Image classification data set "GAN-Autoencoder" (vandanamonappa07/GAN-Autoencoder on GitHub). Class labels (5): non-tumor, non-viable tumor, tumor, viable, viable non-viable.

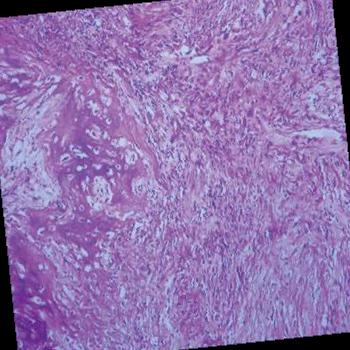
Label: tumor

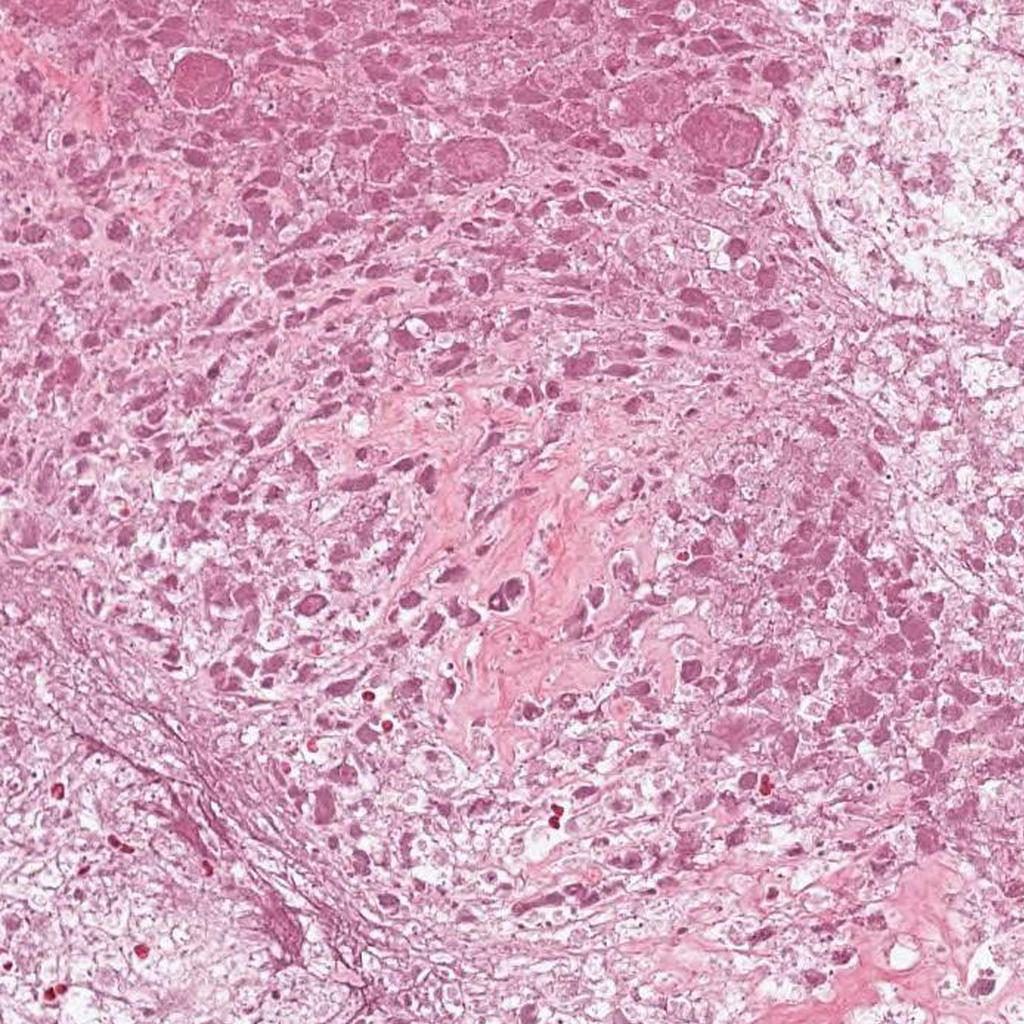
Label: non-viable tumor

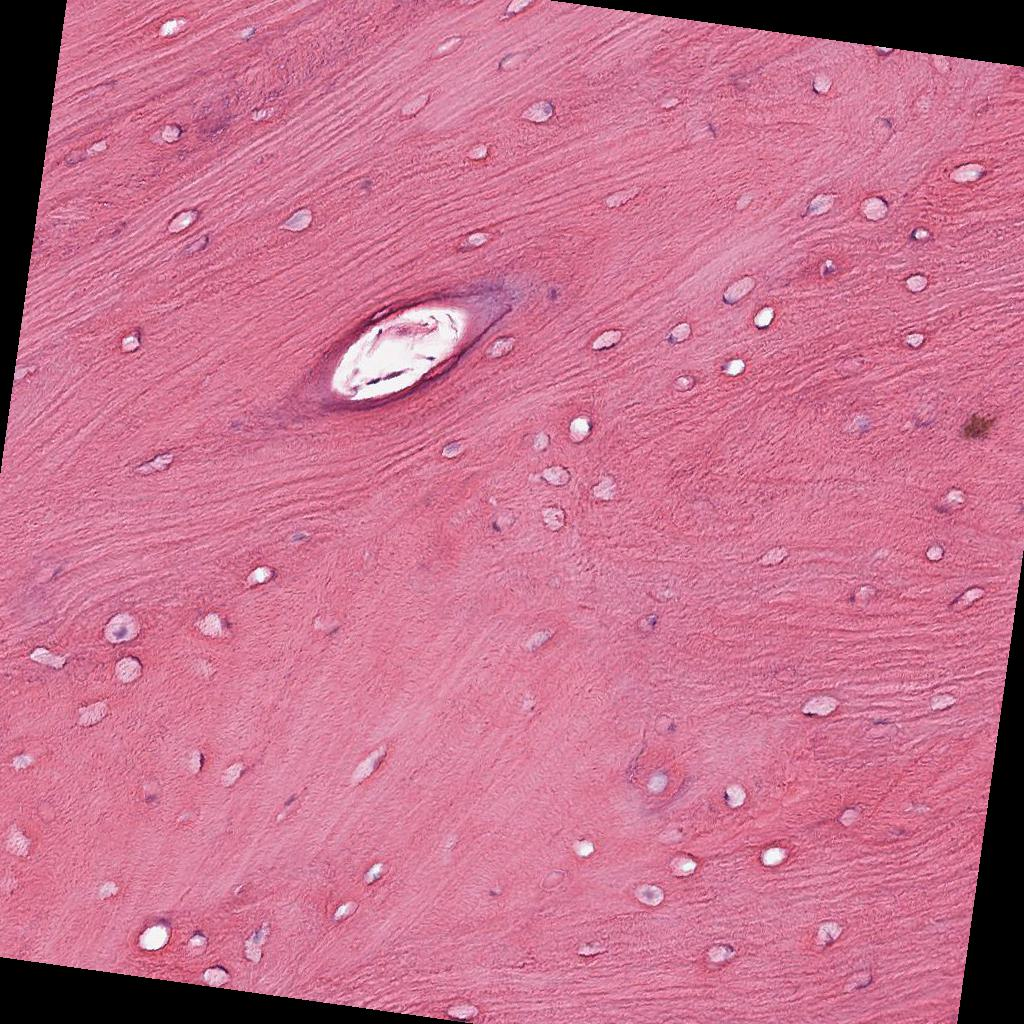
Label: non-tumor

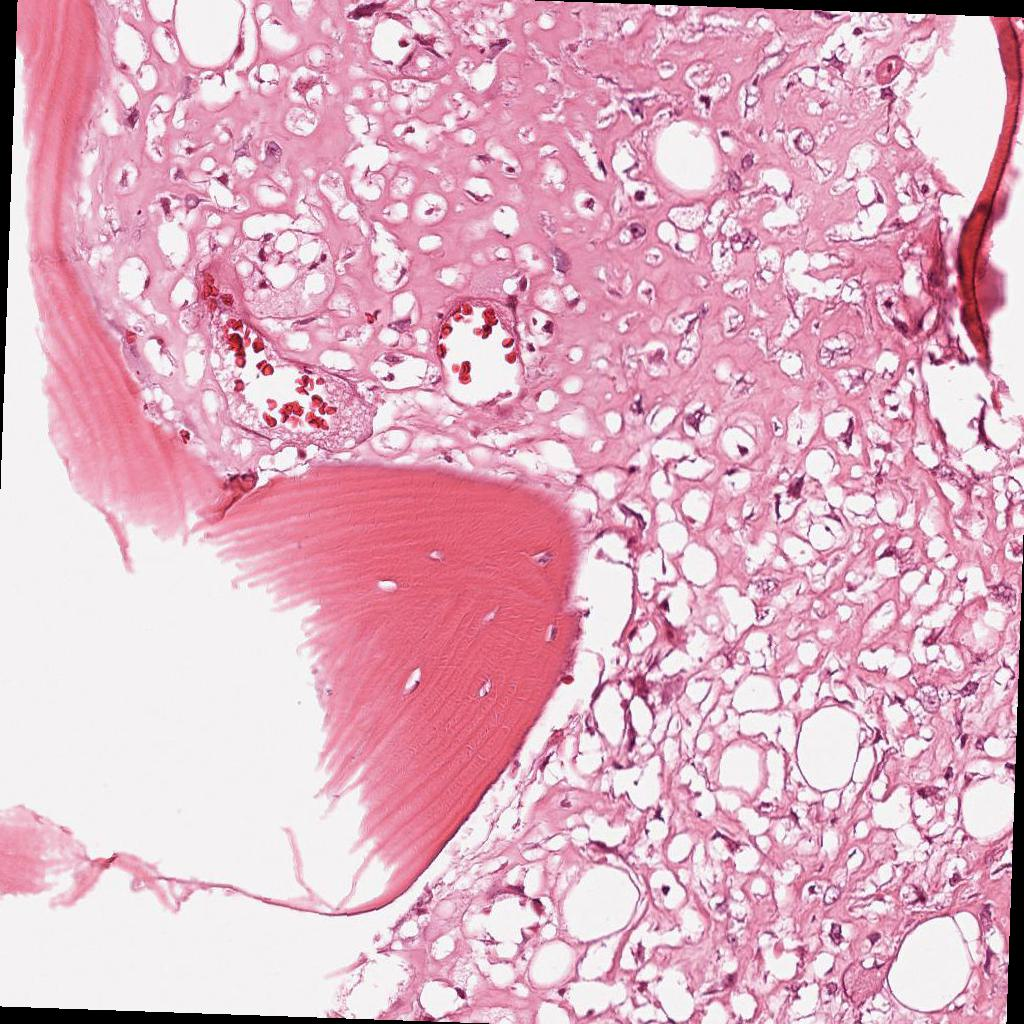
Label: viable

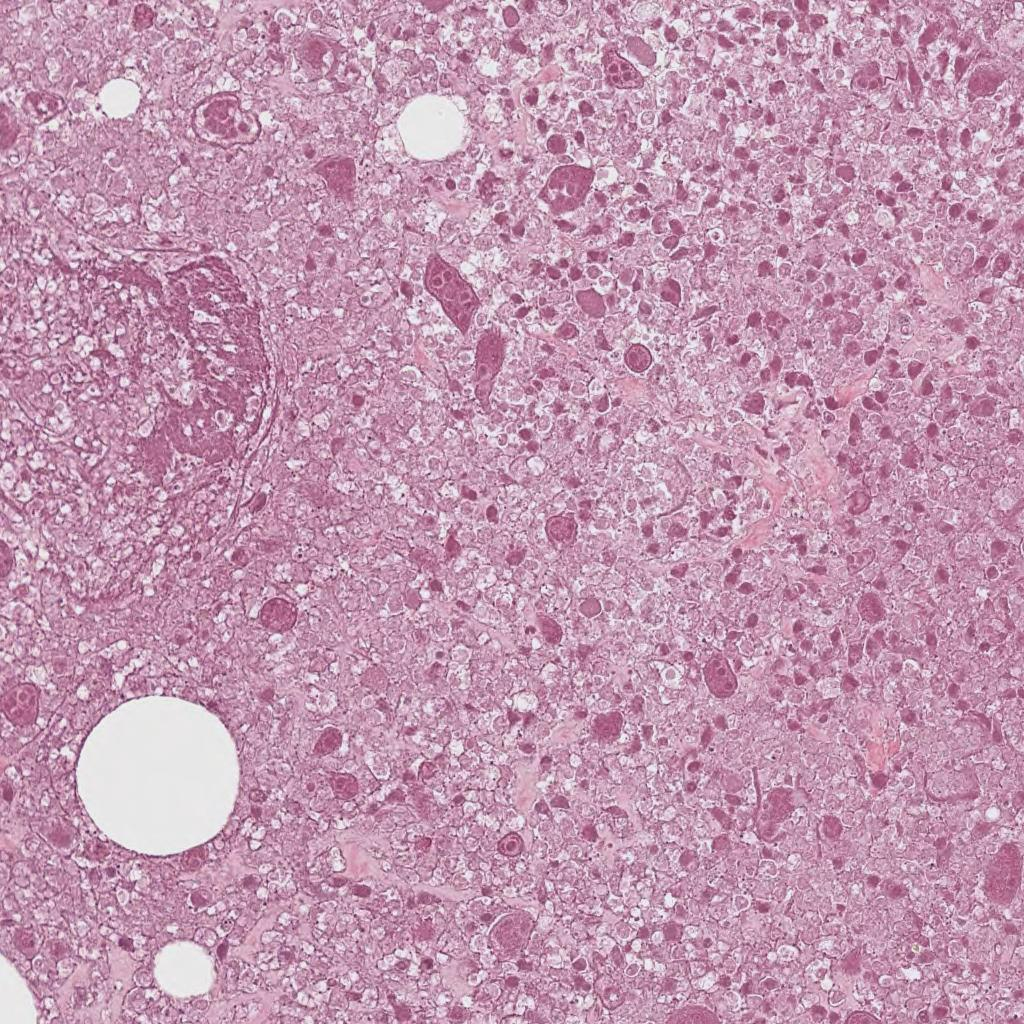
Label: non-viable tumor

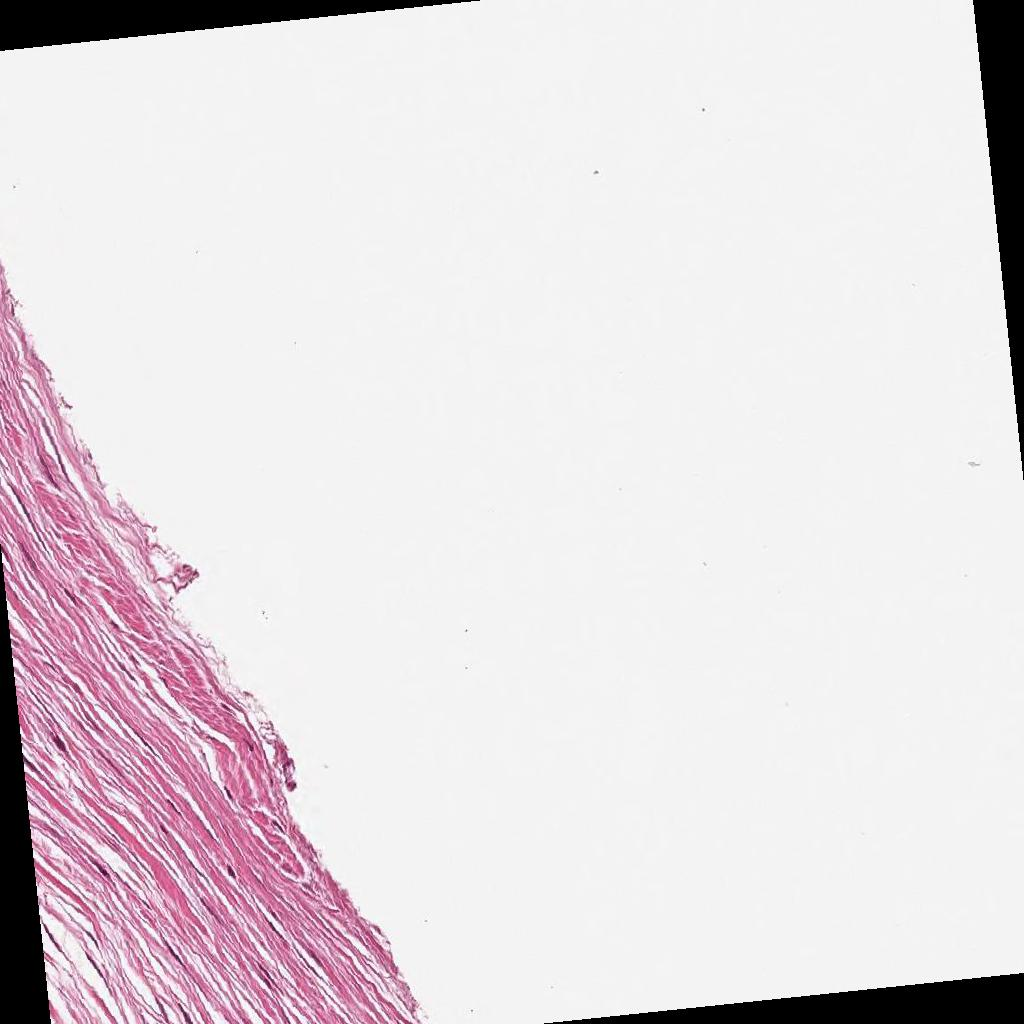
Label: non-tumor
